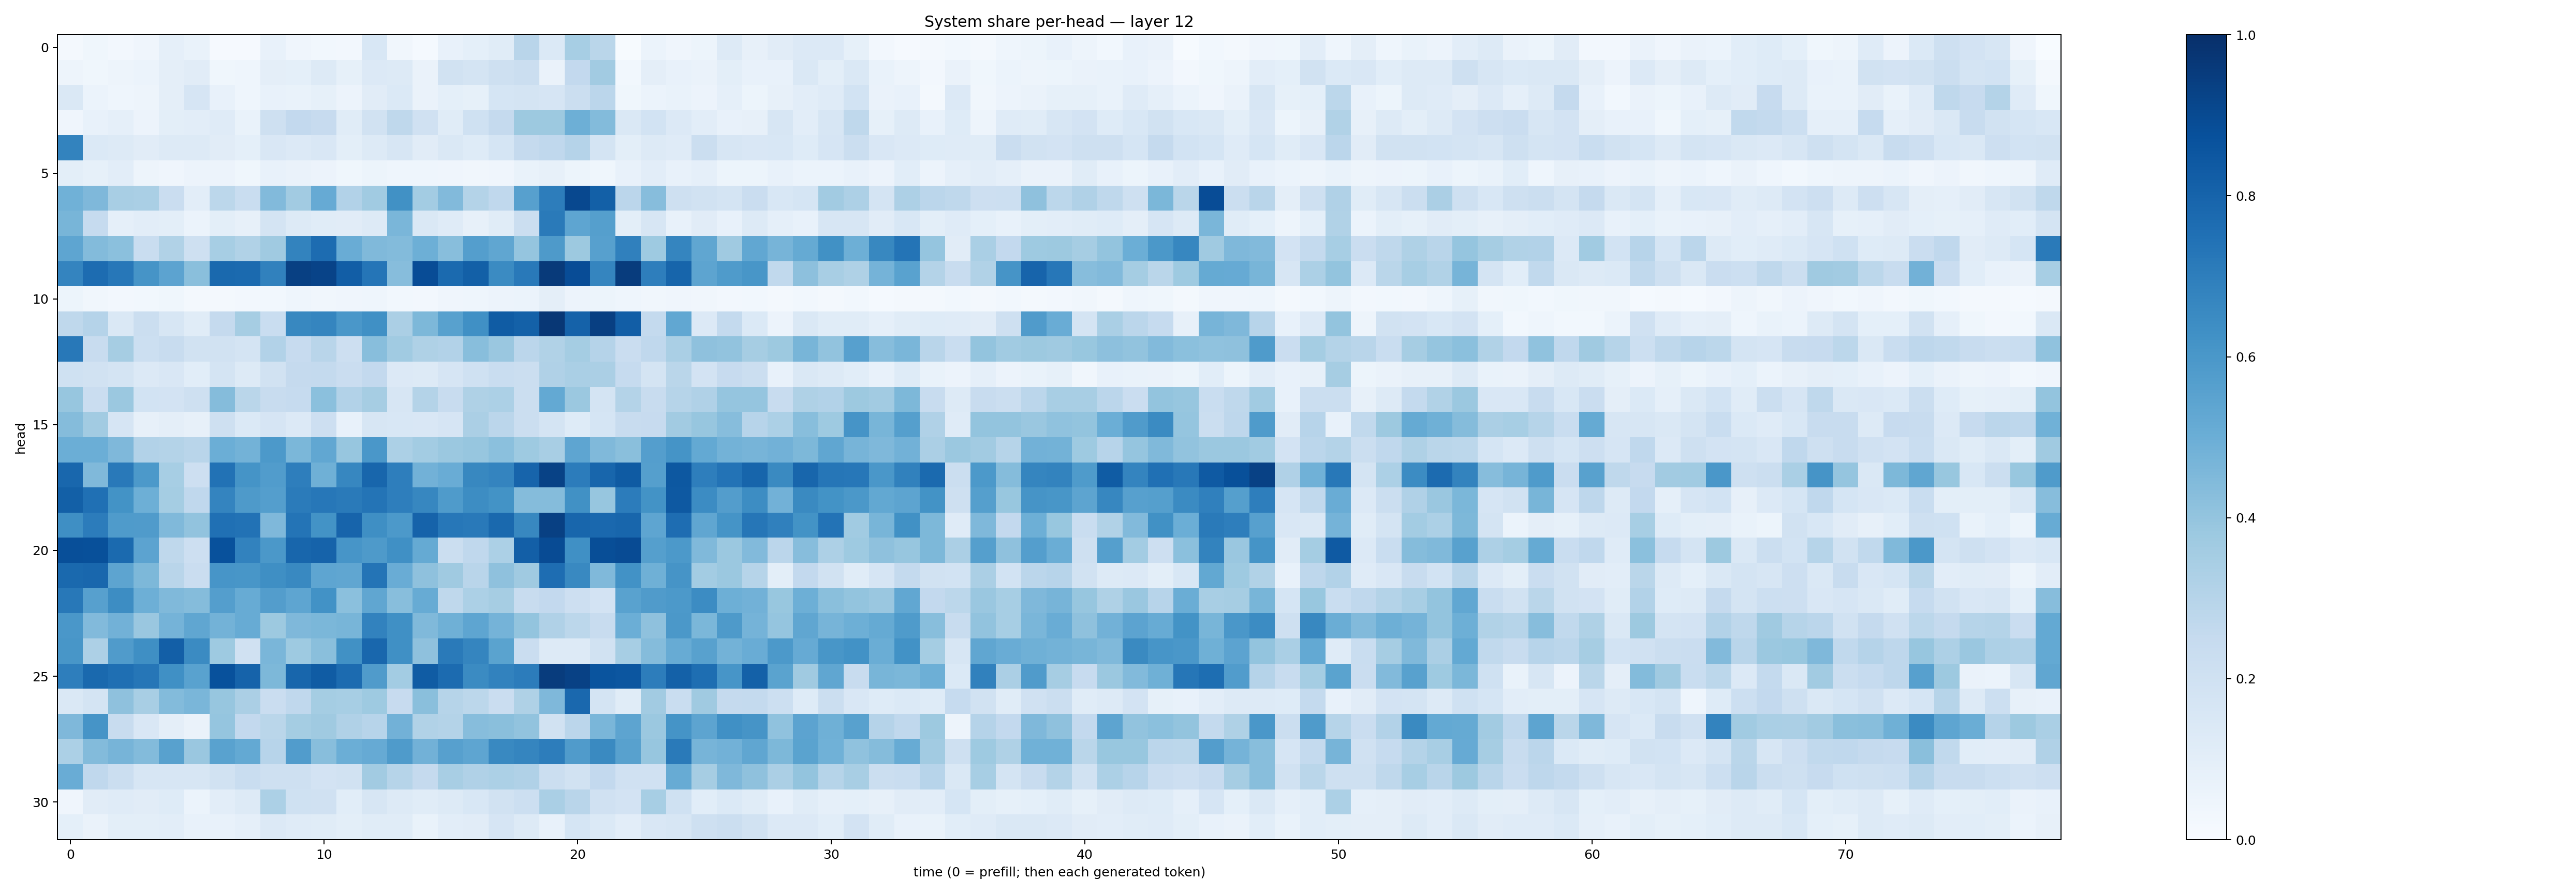

The table this chart was drawn from, first rows:
0.022341792, 0.03755476, 0.025651624, 0.039840635, 0.08844341, 0.0702448, 0.011174567, 0.00953218, 0.07221007, 0.041622426, 0.02936047, 0.02666936, 0.15430574, 0.03369512, 0.013393177, 0.07620527, 0.09065512, 0.113912806, 0.29011777, 0.13918062, 0.3456163, 0.288296, 0.0055549312, 0.060970433
0.04858, 0.03712, 0.04986, 0.06088, 0.0949, 0.1095, 0.03609, 0.04551, 0.09618, 0.09097, 0.1273, 0.08531, 0.1347, 0.1257, 0.06492, 0.1893, 0.1743, 0.2077, 0.2229, 0.06363, 0.2583, 0.3614, 0.02913, 0.09442
0.1465, 0.06132, 0.04507, 0.04846, 0.09643, 0.1655, 0.07647, 0.04459, 0.07213, 0.06717, 0.08475, 0.0584, 0.1105, 0.1398, 0.06623, 0.09201, 0.08507, 0.1709, 0.1773, 0.1673, 0.2233, 0.2851, 0.03728, 0.06242
0.04123, 0.07486, 0.08933, 0.0578, 0.09811, 0.1034, 0.1192, 0.06746, 0.2054, 0.2614, 0.2435, 0.1139, 0.1905, 0.2714, 0.1957, 0.1138, 0.2007, 0.2538, 0.376, 0.375, 0.4927, 0.4402, 0.1411, 0.1856
0.676, 0.1398, 0.1278, 0.1128, 0.1294, 0.1262, 0.1094, 0.09165, 0.1513, 0.1328, 0.1517, 0.1008, 0.1268, 0.1632, 0.1103, 0.1474, 0.1226, 0.1697, 0.2517, 0.2674, 0.3044, 0.1789, 0.09909, 0.1263
0.1009, 0.08474, 0.1038, 0.04945, 0.03973, 0.05579, 0.05785, 0.03609, 0.07063, 0.06375, 0.05588, 0.03598, 0.05101, 0.045, 0.04635, 0.03979, 0.03275, 0.04069, 0.07023, 0.07854, 0.05237, 0.03741, 0.07209, 0.1027
0.4874, 0.4513, 0.3407, 0.3391, 0.2288, 0.1019, 0.2805, 0.2336, 0.4444, 0.3594, 0.5131, 0.3088, 0.3646, 0.6261, 0.3582, 0.4444, 0.3074, 0.2689, 0.5624, 0.6995, 0.9047, 0.8145, 0.2813, 0.4297
0.4659, 0.2467, 0.08694, 0.1043, 0.0997, 0.05977, 0.09873, 0.07998, 0.1764, 0.1314, 0.1141, 0.112, 0.1292, 0.4636, 0.1481, 0.1193, 0.08103, 0.1144, 0.2239, 0.714, 0.5377, 0.5644, 0.09897, 0.1618
0.5378, 0.4396, 0.4208, 0.2332, 0.3132, 0.2084, 0.3474, 0.3162, 0.369, 0.6773, 0.7693, 0.5074, 0.4454, 0.4406, 0.4931, 0.4294, 0.5694, 0.5334, 0.3946, 0.589, 0.3765, 0.5605, 0.6881, 0.3729
0.6735, 0.7665, 0.7235, 0.6121, 0.5437, 0.425, 0.7801, 0.7755, 0.6839, 0.9368, 0.9253, 0.8231, 0.7339, 0.4329, 0.8888, 0.7749, 0.8158, 0.6499, 0.7158, 0.9602, 0.8888, 0.6683, 0.9492, 0.6985
0.05268, 0.03159, 0.02677, 0.02744, 0.03518, 0.02311, 0.01891, 0.02577, 0.0293, 0.04544, 0.03509, 0.04168, 0.0433, 0.02942, 0.02696, 0.04044, 0.04379, 0.05482, 0.06, 0.09509, 0.05551, 0.05449, 0.04434, 0.03399
0.2707, 0.3042, 0.1482, 0.2215, 0.1631, 0.1139, 0.2533, 0.3487, 0.2338, 0.6625, 0.6704, 0.599, 0.6308, 0.3343, 0.4569, 0.5586, 0.632, 0.832, 0.8114, 0.9705, 0.808, 0.9389, 0.8208, 0.2549
0.7216, 0.2357, 0.3477, 0.2155, 0.2369, 0.1912, 0.1924, 0.1781, 0.3113, 0.2439, 0.2905, 0.2123, 0.4292, 0.3634, 0.3228, 0.3114, 0.4291, 0.383, 0.2827, 0.314, 0.3549, 0.3028, 0.2287, 0.268
0.2005, 0.1907, 0.1772, 0.1328, 0.151, 0.1087, 0.178, 0.1317, 0.1908, 0.2526, 0.2543, 0.2285, 0.2592, 0.1364, 0.1322, 0.167, 0.2002, 0.2334, 0.2258, 0.3201, 0.3397, 0.3347, 0.2466, 0.1793
0.3937, 0.2282, 0.3804, 0.1838, 0.1809, 0.2066, 0.4356, 0.2875, 0.2406, 0.2462, 0.4185, 0.3101, 0.3493, 0.1613, 0.305, 0.2355, 0.3209, 0.3287, 0.2265, 0.5221, 0.3826, 0.1795, 0.3058, 0.2418
0.4375, 0.3619, 0.1673, 0.07972, 0.09603, 0.0797, 0.2066, 0.1403, 0.1643, 0.1366, 0.2125, 0.07205, 0.1568, 0.1542, 0.1506, 0.1665, 0.3338, 0.2838, 0.2214, 0.1759, 0.1214, 0.169, 0.2401, 0.2431
0.4995, 0.4978, 0.4531, 0.3107, 0.3064, 0.2918, 0.4975, 0.4799, 0.5918, 0.4607, 0.5283, 0.3934, 0.601, 0.3305, 0.3565, 0.3792, 0.3921, 0.4209, 0.3726, 0.343, 0.5372, 0.4455, 0.4248, 0.5688
0.787, 0.4489, 0.7175, 0.5913, 0.3455, 0.2115, 0.7429, 0.6158, 0.5764, 0.6989, 0.4915, 0.6645, 0.791, 0.6973, 0.483, 0.506, 0.6613, 0.6754, 0.7981, 0.9275, 0.7037, 0.7915, 0.8335, 0.5641
0.8162, 0.7531, 0.6179, 0.4957, 0.3555, 0.2667, 0.6748, 0.5877, 0.5668, 0.7094, 0.7264, 0.7136, 0.7347, 0.6976, 0.6676, 0.5821, 0.6435, 0.6194, 0.4366, 0.4347, 0.6265, 0.3926, 0.7064, 0.6183
0.6351, 0.7045, 0.5846, 0.5793, 0.4462, 0.4029, 0.7502, 0.7428, 0.4518, 0.7371, 0.6192, 0.7972, 0.6359, 0.5906, 0.8018, 0.7265, 0.7153, 0.7785, 0.6633, 0.9368, 0.7906, 0.7823, 0.7894, 0.536
0.8808, 0.8772, 0.7748, 0.5436, 0.2723, 0.2115, 0.8717, 0.6824, 0.5975, 0.7912, 0.8025, 0.6075, 0.5883, 0.6318, 0.5192, 0.2209, 0.2668, 0.3315, 0.8168, 0.8912, 0.6297, 0.8859, 0.8914, 0.5643
0.7787, 0.7856, 0.5426, 0.4534, 0.2914, 0.2292, 0.6081, 0.6018, 0.6355, 0.6572, 0.5385, 0.5346, 0.7368, 0.505, 0.4129, 0.3687, 0.2901, 0.4135, 0.3686, 0.7637, 0.6568, 0.4474, 0.6215, 0.4905
0.722, 0.5615, 0.6441, 0.4954, 0.4477, 0.4363, 0.5692, 0.5101, 0.5734, 0.5364, 0.6211, 0.4204, 0.5335, 0.428, 0.5104, 0.2727, 0.3301, 0.3512, 0.2361, 0.2599, 0.2112, 0.1812, 0.5511, 0.582
0.5992, 0.4435, 0.4819, 0.3867, 0.4764, 0.5344, 0.4804, 0.5104, 0.3779, 0.453, 0.4586, 0.4652, 0.6808, 0.6312, 0.448, 0.4884, 0.5366, 0.4742, 0.4005, 0.3181, 0.2794, 0.2387, 0.4965, 0.4109
0.605, 0.3264, 0.5813, 0.6344, 0.8172, 0.6492, 0.3724, 0.1958, 0.4619, 0.3742, 0.4228, 0.626, 0.7857, 0.631, 0.4115, 0.7122, 0.6701, 0.548, 0.2303, 0.1298, 0.1269, 0.1948, 0.3451, 0.436
0.697, 0.7783, 0.7564, 0.7297, 0.6291, 0.5541, 0.8742, 0.8036, 0.4554, 0.7919, 0.8306, 0.7724, 0.5809, 0.3577, 0.8291, 0.7705, 0.6486, 0.6826, 0.7065, 0.9517, 0.9315, 0.8617, 0.8539, 0.7002
0.1427, 0.1772, 0.4125, 0.3409, 0.4381, 0.4647, 0.3921, 0.3356, 0.2271, 0.2678, 0.3528, 0.3454, 0.3735, 0.2428, 0.4222, 0.2972, 0.2791, 0.2274, 0.3233, 0.4528, 0.7825, 0.1729, 0.1139, 0.3595
0.4494, 0.6097, 0.2396, 0.1511, 0.09693, 0.06364, 0.3947, 0.2611, 0.286, 0.3544, 0.3681, 0.3198, 0.295, 0.4813, 0.313, 0.3079, 0.4308, 0.425, 0.4026, 0.1886, 0.2838, 0.4624, 0.5405, 0.3797
0.3306, 0.4377, 0.4703, 0.4378, 0.5563, 0.3855, 0.5539, 0.5209, 0.2967, 0.5751, 0.4288, 0.499, 0.5153, 0.5834, 0.4821, 0.5616, 0.5366, 0.6575, 0.6719, 0.7011, 0.5783, 0.653, 0.5566, 0.3923
0.5077, 0.2662, 0.2205, 0.1585, 0.1624, 0.1592, 0.1948, 0.2309, 0.2071, 0.2046, 0.1835, 0.191, 0.3594, 0.3002, 0.2506, 0.3409, 0.3194, 0.3299, 0.3199, 0.2212, 0.1903, 0.2578, 0.1985, 0.1956
0.0391, 0.1095, 0.1196, 0.1119, 0.1214, 0.06087, 0.1041, 0.1301, 0.3297, 0.2026, 0.1985, 0.1078, 0.1583, 0.1251, 0.1143, 0.1307, 0.1529, 0.1877, 0.2164, 0.3387, 0.29, 0.1989, 0.1813, 0.3445
0.09363, 0.06269, 0.09835, 0.09978, 0.1021, 0.07778, 0.07626, 0.08879, 0.1362, 0.1206, 0.1171, 0.09874, 0.1163, 0.1154, 0.06922, 0.1028, 0.1106, 0.1679, 0.1264, 0.07588, 0.1682, 0.1381, 0.1048, 0.1508
